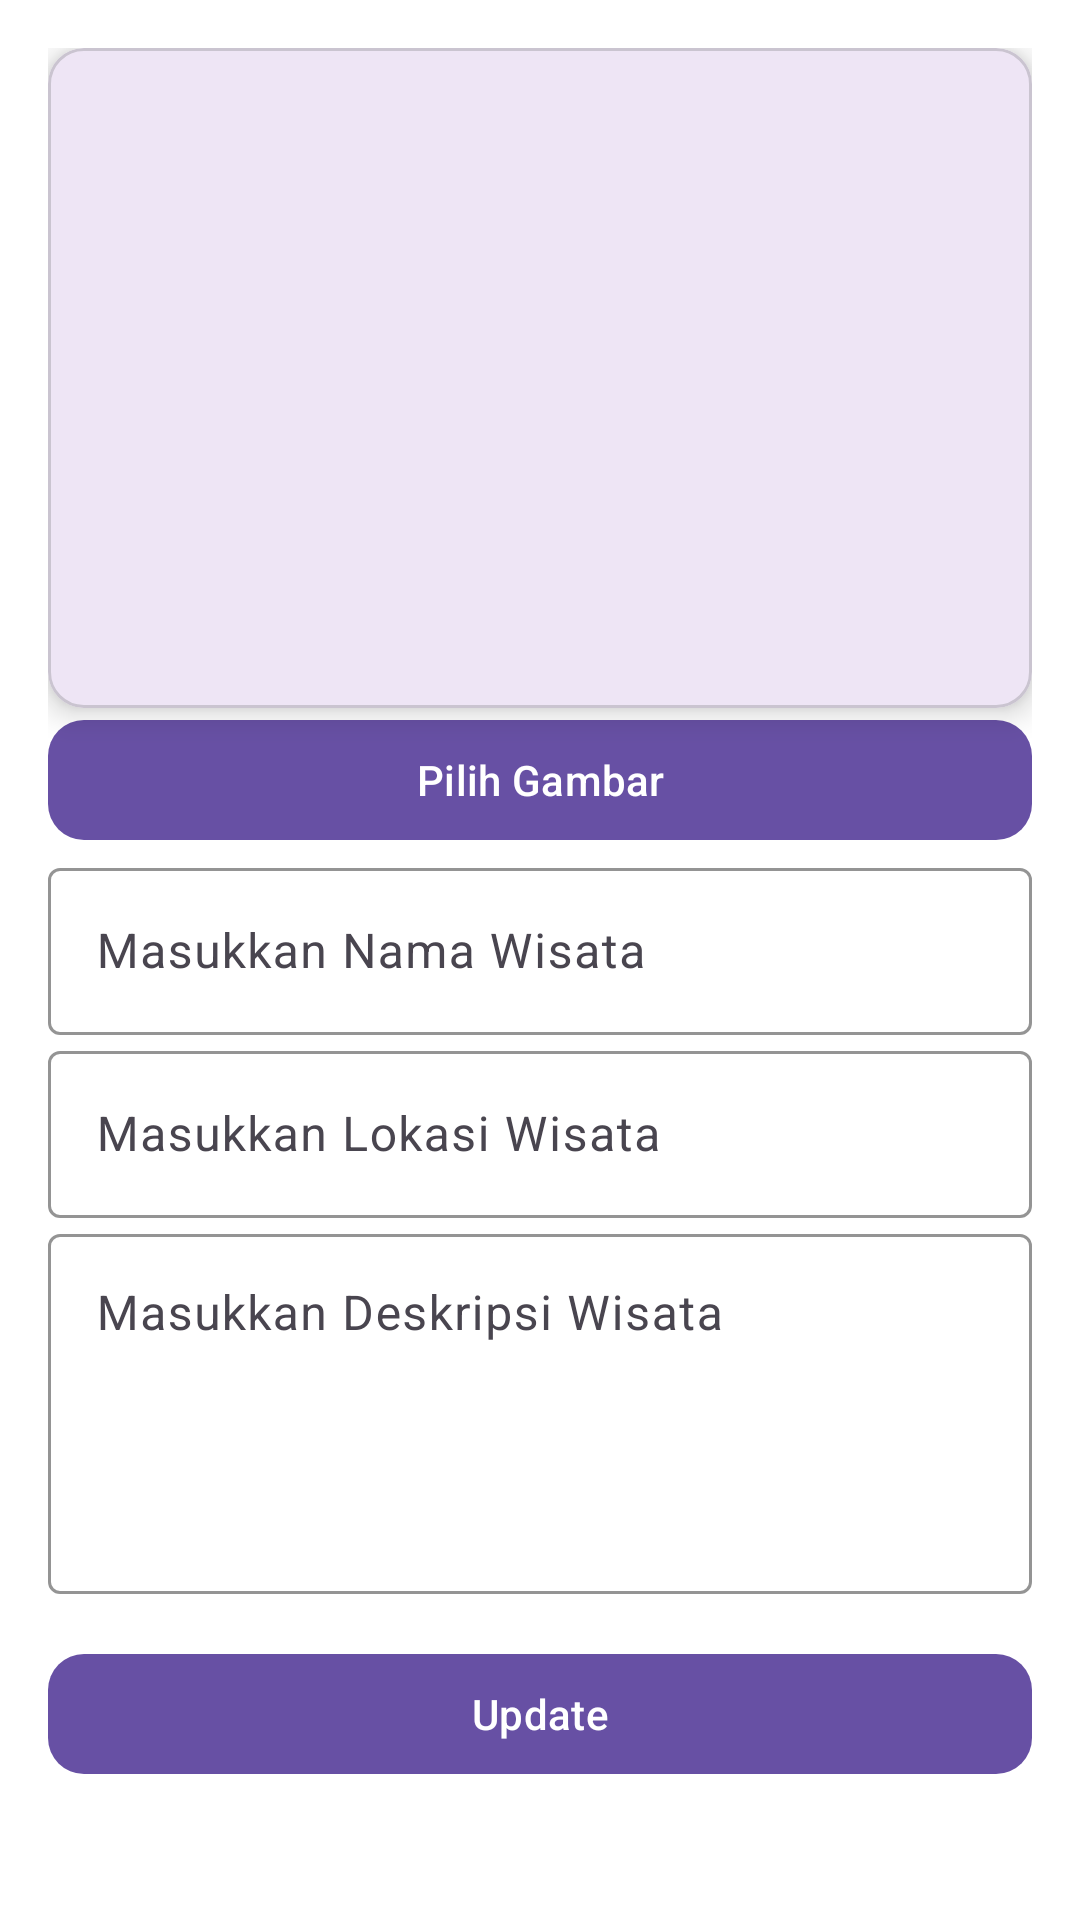

Layout XML and referenced resources for this Android screen:
<!-- AndroidManifest.xml: application theme Theme.WISATASEMARANG -->
<!-- res/layout/activity_edit_wisata.xml -->
<?xml version="1.0" encoding="utf-8"?>
<androidx.constraintlayout.widget.ConstraintLayout
    xmlns:android="http://schemas.android.com/apk/res/android"
    xmlns:app="http://schemas.android.com/apk/res-auto"
    xmlns:tools="http://schemas.android.com/tools"
    android:layout_width="match_parent"
    android:layout_height="match_parent"
    android:padding="16dp"
    android:background="@android:color/white">

    
    <com.google.android.material.card.MaterialCardView
        android:id="@+id/cardImage"
        android:layout_width="0dp"
        android:layout_height="220dp"
        app:cardCornerRadius="12dp"
        app:cardElevation="6dp"
        app:layout_constraintTop_toTopOf="parent"
        app:layout_constraintStart_toStartOf="parent"
        app:layout_constraintEnd_toEndOf="parent"
        android:layout_marginBottom="16dp">

        <ImageView
            android:id="@+id/imgWisataEdit"
            android:layout_width="match_parent"
            android:layout_height="match_parent"
            android:contentDescription="@string/select_image"
            android:scaleType="centerCrop"/>
    </com.google.android.material.card.MaterialCardView>

    
    <com.google.android.material.button.MaterialButton
        android:id="@+id/btnPilihGambar"
        android:layout_width="0dp"
        android:layout_height="wrap_content"
        android:text="@string/select_image"
        app:cornerRadius="12dp"
        app:backgroundTint="?attr/colorPrimary"
        android:textColor="@android:color/white"
        app:layout_constraintTop_toBottomOf="@id/cardImage"
        app:layout_constraintStart_toStartOf="parent"
        app:layout_constraintEnd_toEndOf="parent"
        android:layout_marginBottom="16dp"/>

    
    <com.google.android.material.textfield.TextInputLayout
        android:id="@+id/inputNama"
        android:layout_width="0dp"
        android:layout_height="wrap_content"
        android:hint="@string/input_nama"
        app:boxStrokeColor="?attr/colorPrimary"
        app:layout_constraintTop_toBottomOf="@id/btnPilihGambar"
        app:layout_constraintStart_toStartOf="parent"
        app:layout_constraintEnd_toEndOf="parent">

        <com.google.android.material.textfield.TextInputEditText
            android:id="@+id/etNamaEdit"
            android:layout_width="match_parent"
            android:layout_height="wrap_content"
            android:inputType="textAutoComplete|text"/>
    </com.google.android.material.textfield.TextInputLayout>

    
    <com.google.android.material.textfield.TextInputLayout
        android:id="@+id/inputLokasi"
        android:layout_width="0dp"
        android:layout_height="wrap_content"
        android:hint="@string/input_lokasi"
        app:boxStrokeColor="?attr/colorPrimary"
        app:layout_constraintTop_toBottomOf="@id/inputNama"
        app:layout_constraintStart_toStartOf="parent"
        app:layout_constraintEnd_toEndOf="parent">

        <com.google.android.material.textfield.TextInputEditText
            android:id="@+id/etLokasiEdit"
            android:layout_width="match_parent"
            android:layout_height="wrap_content"
            android:inputType="textAutoComplete|text"/>
    </com.google.android.material.textfield.TextInputLayout>

    
    <com.google.android.material.textfield.TextInputLayout
        android:id="@+id/inputDeskripsi"
        android:layout_width="0dp"
        android:layout_height="wrap_content"
        android:hint="@string/input_deskripsi"
        app:boxStrokeColor="?attr/colorPrimary"
        app:layout_constraintTop_toBottomOf="@id/inputLokasi"
        app:layout_constraintStart_toStartOf="parent"
        app:layout_constraintEnd_toEndOf="parent">

        <com.google.android.material.textfield.TextInputEditText
            android:id="@+id/etDeskripsiEdit"
            android:layout_width="match_parent"
            android:layout_height="wrap_content"
            android:minHeight="120dp"
            android:gravity="top"
            android:inputType="textMultiLine"/>
    </com.google.android.material.textfield.TextInputLayout>

    
    <com.google.android.material.button.MaterialButton
        android:id="@+id/btnUpdate"
        android:layout_width="0dp"
        android:layout_height="wrap_content"
        android:text="@string/update"
        app:cornerRadius="12dp"
        app:backgroundTint="?attr/colorPrimary"
        android:textColor="@android:color/white"
        app:layout_constraintTop_toBottomOf="@id/inputDeskripsi"
        app:layout_constraintStart_toStartOf="parent"
        app:layout_constraintEnd_toEndOf="parent"
        android:layout_marginTop="16dp"/>

</androidx.constraintlayout.widget.ConstraintLayout>
<!-- resources referenced by this layout -->
<resources>
  <string name="input_deskripsi">Masukkan Deskripsi Wisata</string>
  <string name="input_lokasi">Masukkan Lokasi Wisata</string>
  <string name="input_nama">Masukkan Nama Wisata</string>
  <string name="select_image">Pilih Gambar</string>
  <string name="update">Update</string>
  <style name="Theme.WISATASEMARANG" parent="Base.Theme.WISATASEMARANG" />
  <style name="Base.Theme.WISATASEMARANG" parent="Theme.Material3.DayNight.NoActionBar">
          
          
      </style>
</resources>
